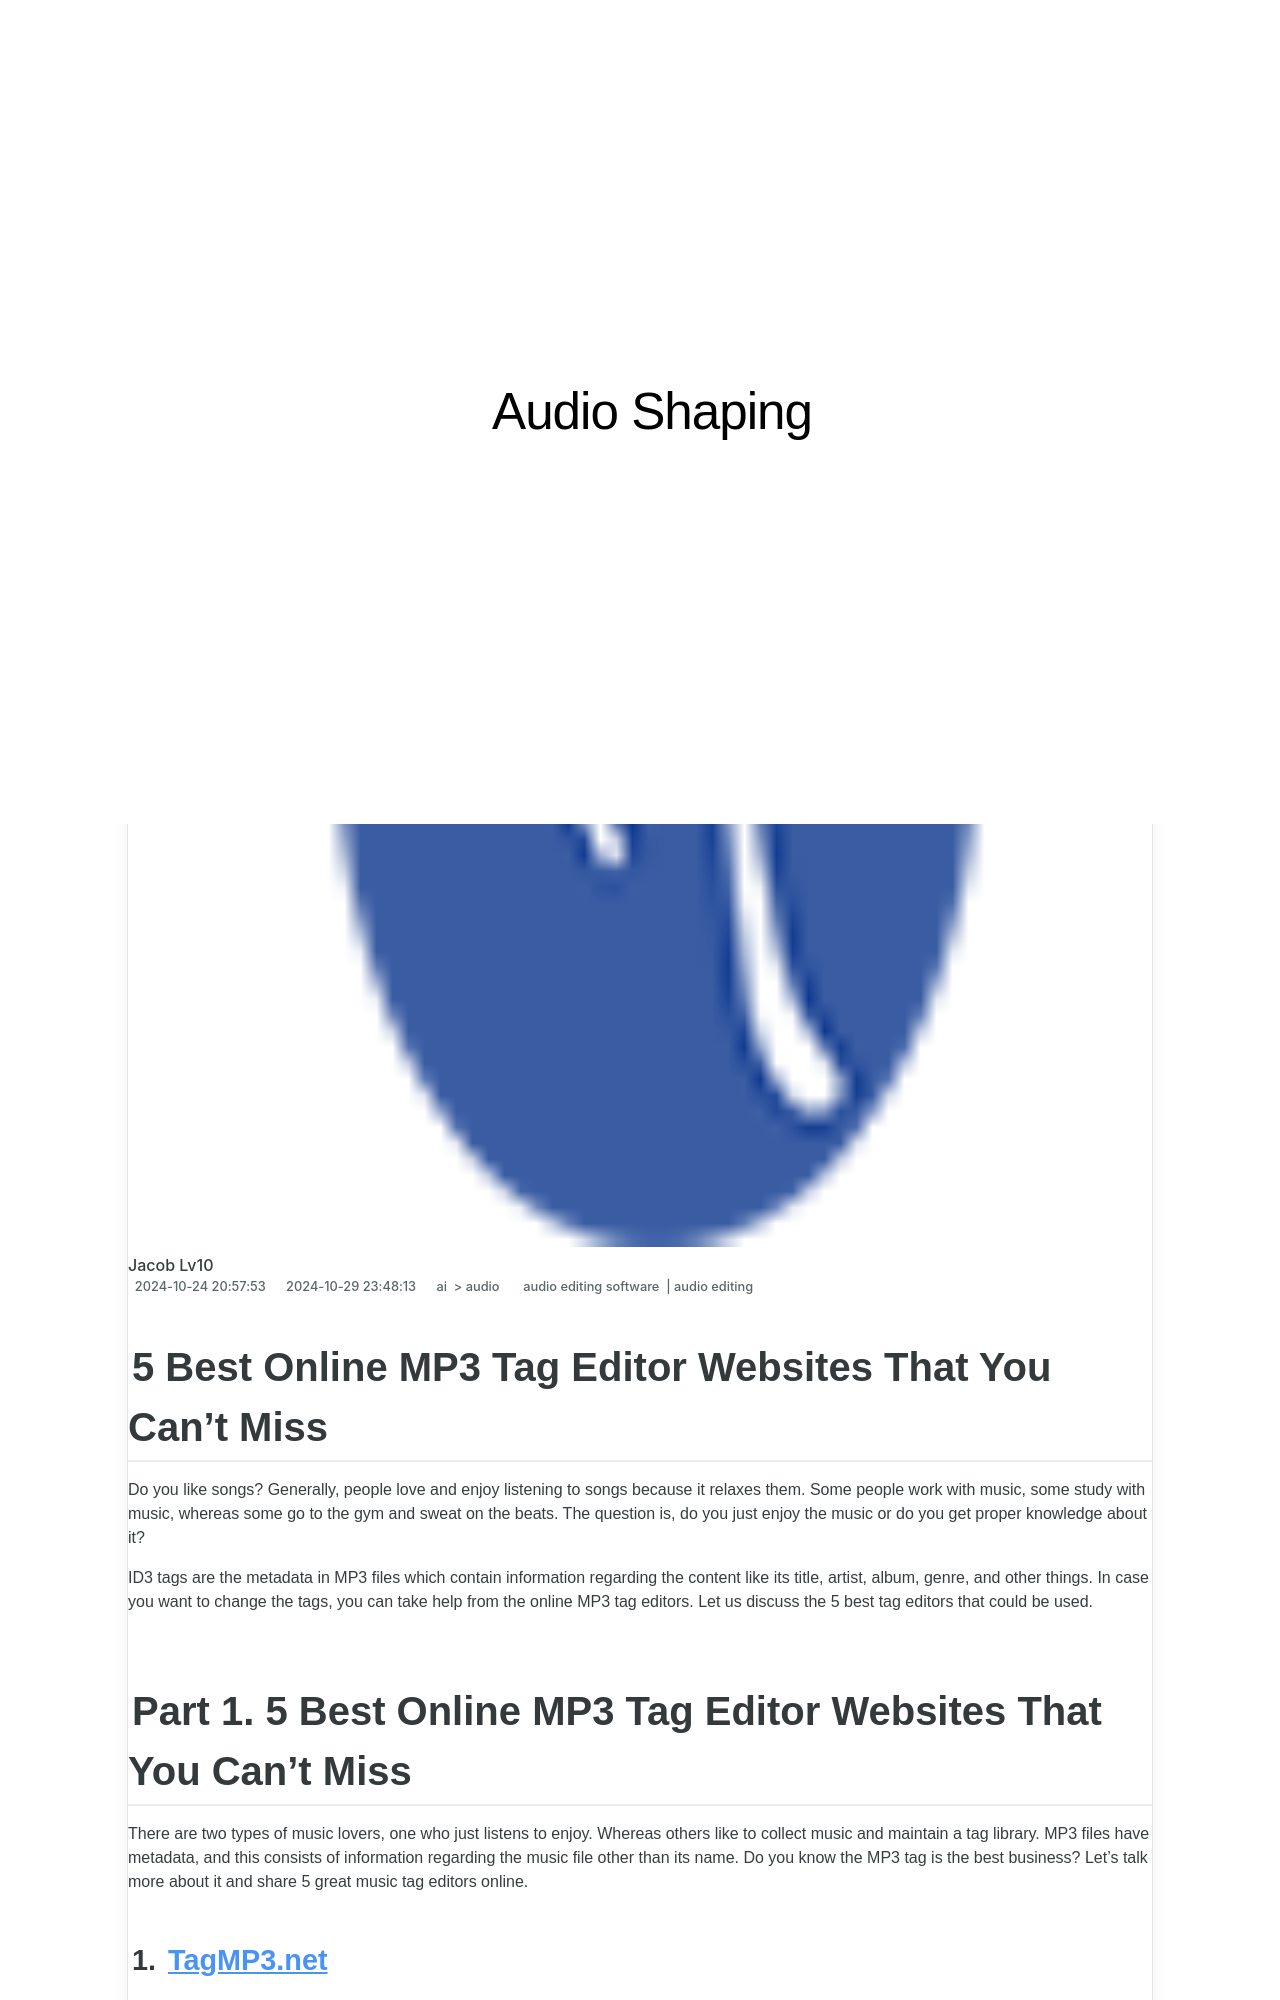

repository: techidaily/site-audio-shaping · page: new-5-best-online-mp3-tag-editor-websites-that-you-cant-miss/index.html · generator: jekyll

---
title: New 5 Best Online MP3 Tag Editor Websites That You Cant Miss
date: 2024-10-24T20:57:53.807Z
updated: 2024-10-29T23:48:13.130Z
tags: 
  - audio editing software
  - audio editing
categories: 
  - ai
  - audio
description: This Article Describes New 5 Best Online MP3 Tag Editor Websites That You Cant Miss
excerpt: This Article Describes New 5 Best Online MP3 Tag Editor Websites That You Cant Miss
keywords: discovering the best 10 websites where you can access premium montage music,online mp3 tag editor,5 best online mp3 tag editor that you cant miss,how to choose the best mac mp3 tag editor,essential websites for optimizing mp3 audio volume the top 3 list,how to convert your vocal sessions into pristine mp3 files the best 5 recorders reviewed,streamline your music library with these top 5 internet mp3 editors
thumbnail: https://thmb.techidaily.com/f1294d51d8e0560c6776b360116bd819890055c0bb65c23b15603692f6dffac9.jpg
---

## 5 Best Online MP3 Tag Editor Websites That You Can't Miss

Do you like songs? Generally, people love and enjoy listening to songs because it relaxes them. Some people work with music, some study with music, whereas some go to the gym and sweat on the beats. The question is, do you just enjoy the music or do you get proper knowledge about it?

ID3 tags are the metadata in MP3 files which contain information regarding the content like its title, artist, album, genre, and other things. In case you want to change the tags, you can take help from the online MP3 tag editors. Let us discuss the 5 best tag editors that could be used.
